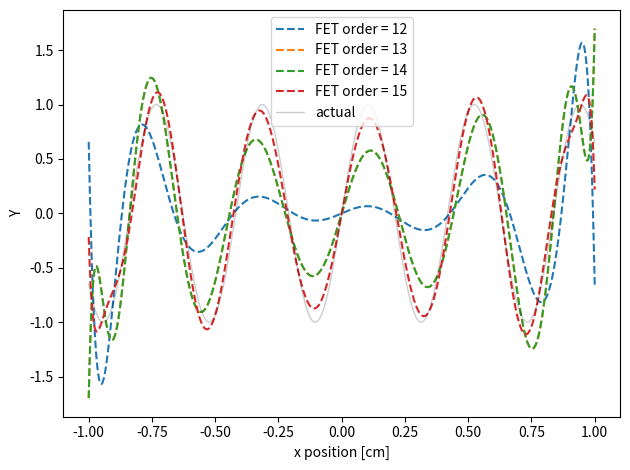

The matplotlib source for this figure:
import matplotlib.pyplot as plt
import numpy as np

co_effs = [
    [4.8928e-05, 0.0535626, -3.65888e-05, 0.0644169, 2.16184e-05],
    [-4.06463e-05, 0.0535354, -4.89411e-05, 0.0644248, -2.88491e-06, 0.0659424],
    [
        4.17193e-05,
        0.0535809,
        -3.74255e-05,
        0.0644119,
        -3.12115e-06,
        0.0659713,
        8.49679e-07,
    ],
    [
        -8.39108e-05,
        0.0535274,
        -3.22629e-05,
        0.0644293,
        2.55037e-05,
        0.0659891,
        -1.75472e-06,
        0.026276,
    ],
    [
        3.22993e-05,
        0.0534551,
        -6.58054e-06,
        0.0644081,
        -1.34168e-05,
        0.0659291,
        7.47174e-06,
        0.0262868,
        -8.92099e-06,
    ],
    [
        1.62e-05,
        0.0534947,
        -1.14574e-05,
        0.0644618,
        6.71171e-06,
        0.0659616,
        2.28226e-05,
        0.0262761,
        1.11754e-05,
        -0.0554035,
    ],
    [
        -1.88196e-05,
        0.0534987,
        2.34035e-05,
        0.0643714,
        -2.29758e-05,
        0.0659763,
        7.62372e-06,
        0.0262759,
        1.73689e-05,
        -0.0554164,
        1.93143e-05,
    ],
    [
        2.51042e-05,
        0.0536411,
        3.35622e-06,
        0.0644064,
        -4.70898e-06,
        0.0659767,
        -5.30531e-06,
        0.0262856,
        3.34415e-05,
        -0.0554162,
        2.18132e-05,
        -0.0580569,
    ],
    [
        -0.000154049,
        0.0536066,
        -8.107e-06,
        0.0644474,
        -5.65005e-06,
        0.0659728,
        1.49899e-05,
        0.026272,
        -1.49712e-05,
        -0.0554098,
        5.69105e-06,
        -0.0580824,
        -1.88584e-06,
    ],
    [
        6.12877e-05,
        0.0535104,
        4.4182e-05,
        0.0643756,
        2.5421e-05,
        0.0659831,
        4.31571e-05,
        0.0262744,
        -2.42989e-05,
        -0.0553855,
        1.84769e-06,
        -0.0580404,
        8.22527e-06,
        0.0871838,
    ],
    [
        0.000123694,
        0.0535696,
        1.79819e-05,
        0.0644481,
        -6.88099e-06,
        0.0660038,
        -2.44491e-05,
        0.0262857,
        -8.88515e-06,
        -0.0554235,
        -4.10587e-06,
        -0.0580547,
        -1.7285e-07,
        0.0871487,
        -9.78447e-06,
    ],
    [
        -9.4901e-07,
        0.0535332,
        1.89569e-06,
        0.0644226,
        -3.12266e-05,
        0.0659897,
        -3.99054e-06,
        0.0262354,
        5.71546e-06,
        -0.0554077,
        2.9614e-05,
        -0.0580824,
        -2.23316e-06,
        0.0871661,
        -3.06565e-06,
        -0.0476865,
    ],
]
fig, ax1 = plt.subplots()

x = np.linspace(-1, 1, 1000)


for co_eff in co_effs[8:]:
    order = len(co_eff) - 1  # max polynomial degree
    n = np.arange(order + 1)

    # Each coefficient scaled by (2n+1)/2 gives the Legendre series weights
    a_n = (2 * n + 1) * np.array(co_eff)

    # np.polynomial.Legendre(c) evaluates sum_n c[n] * P_n(x)
    phi = np.polynomial.Legendre(a_n, domain=[-1, 1])
    ax1.plot(x, phi(x), label=f"FET order = {order}", linestyle="--")

ax1.plot(x, np.sin(15 * x), label="actual", color="black", linewidth=1, alpha=0.2)
ax1.set_xlabel("x position [cm]")
ax1.set_ylabel("Y")
ax1.legend()
plt.tight_layout()
plt.show()

plt.show()
